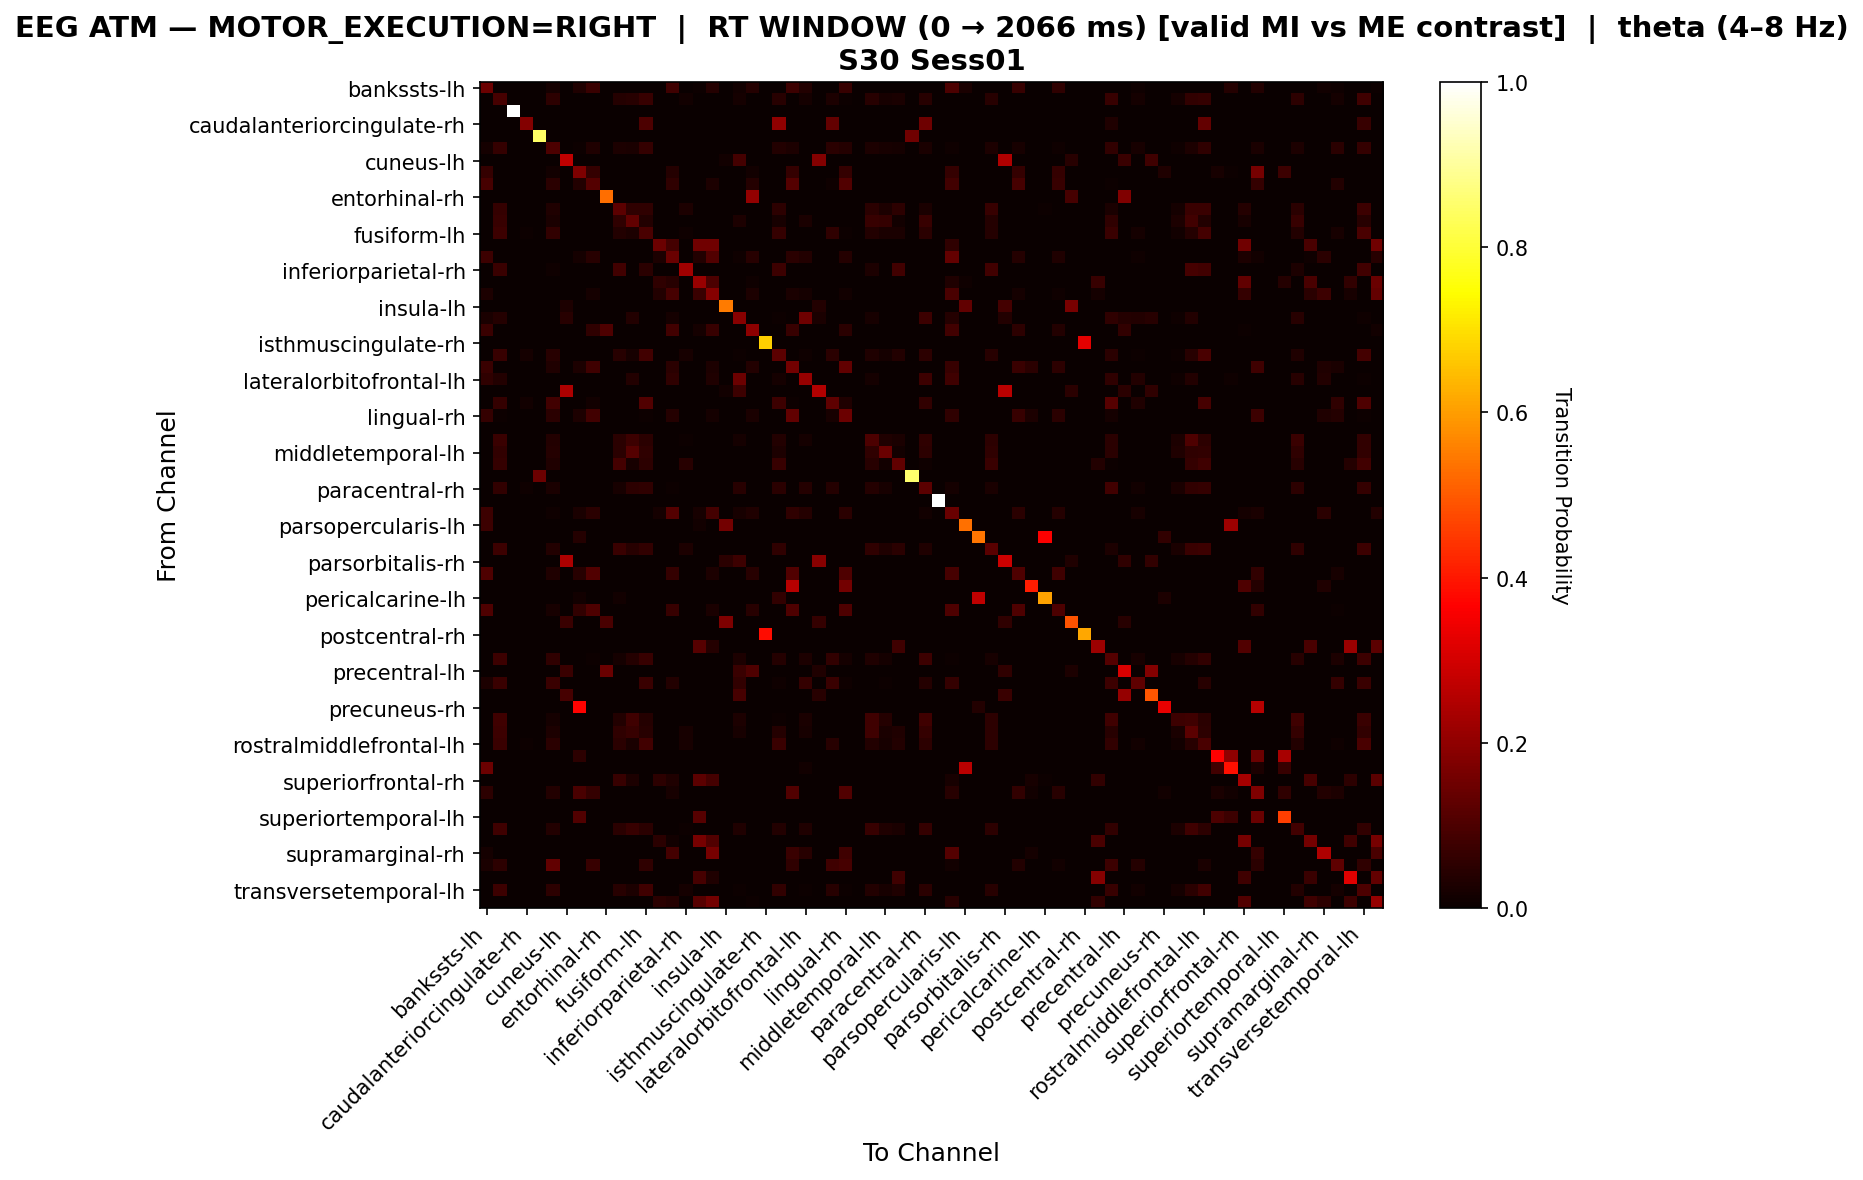

The data file committed next to this chart (first rows):
, bankssts-lh, bankssts-rh, caudalanteriorcingulate-lh, caudalanteriorcingulate-rh, caudalmiddlefrontal-lh, caudalmiddlefrontal-rh, cuneus-lh, cuneus-rh, entorhinal-lh, entorhinal-rh, frontalpole-lh, frontalpole-rh, fusiform-lh, fusiform-rh, inferiorparietal-lh, inferiorparietal-rh, inferiortemporal-lh, inferiortemporal-rh, insula-lh, insula-rh, isthmuscingulate-lh, isthmuscingulate-rh, lateraloccipital-lh
bankssts-lh, 0.1472, 0.0, 0.0, 0.0, 0.0, 0.01815, 0.0, 0.03226, 0.07056, 0.0, 0.0, 0.0, 0.0, 0.0, 0.08065, 0.0, 0.006048, 0.04234, 0.0, 0.0121, 0.04234, 0.0, 0.0
bankssts-rh, 0.0, 0.09205, 0.0, 0.0, 0.0, 0.05341, 0.0, 0.0, 0.0, 0.0, 0.04091, 0.04318, 0.06818, 0.0, 0.0, 0.01477, 0.0, 0.0, 0.0, 0.01932, 0.0, 0.0, 0.04659
caudalanteriorcingulate-lh, 0.0, 0.0, 1.0, 0.0, 0.0, 0.0, 0.0, 0.0, 0.0, 0.0, 0.0, 0.0, 0.0, 0.0, 0.0, 0.0, 0.0, 0.0, 0.0, 0.0, 0.0, 0.0, 0.0
caudalanteriorcingulate-rh, 0.0, 0.0, 0.0, 0.1833, 0.0, 0.0, 0.0, 0.0, 0.0, 0.0, 0.0, 0.0, 0.1, 0.0, 0.0, 0.0, 0.0, 0.0, 0.0, 0.0, 0.0, 0.0, 0.2
caudalmiddlefrontal-lh, 0.0, 0.0, 0.0, 0.0, 0.8462, 0.0, 0.0, 0.0, 0.0, 0.0, 0.0, 0.0, 0.0, 0.0, 0.0, 0.0, 0.0, 0.0, 0.0, 0.0, 0.0, 0.0, 0.0
caudalmiddlefrontal-rh, 0.01587, 0.06494, 0.0, 0.0, 0.0, 0.09812, 0.0, 0.007215, 0.03175, 0.0, 0.02886, 0.02453, 0.06638, 0.0, 0.0, 0.0, 0.0, 0.0, 0.0, 0.0, 0.0, 0.0, 0.03896
cuneus-lh, 0.0, 0.0, 0.0, 0.0, 0.0, 0.0, 0.2709, 0.0, 0.0, 0.0, 0.0, 0.0, 0.0, 0.0, 0.0, 0.0, 0.0, 0.0, 0.01478, 0.08867, 0.0, 0.0, 0.0
cuneus-rh, 0.06639, 0.0, 0.0, 0.0, 0.0, 0.01245, 0.0, 0.1743, 0.06639, 0.0, 0.0, 0.0, 0.0, 0.0, 0.04149, 0.0, 0.0, 0.0, 0.0, 0.0, 0.01245, 0.0, 0.0
entorhinal-lh, 0.09024, 0.0, 0.0, 0.0, 0.0, 0.04878, 0.0, 0.03902, 0.1122, 0.0, 0.0, 0.0, 0.0, 0.0, 0.05854, 0.0, 0.0, 0.02927, 0.0, 0.0, 0.04146, 0.0, 0.0
entorhinal-rh, 0.0, 0.0, 0.0, 0.0, 0.0, 0.0, 0.0, 0.0, 0.0, 0.5282, 0.0, 0.0, 0.0, 0.0, 0.0, 0.0, 0.0, 0.0, 0.0, 0.0, 0.2042, 0.0, 0.0
frontalpole-lh, 0.0, 0.06387, 0.0, 0.0, 0.0, 0.03361, 0.0, 0.0, 0.0, 0.0, 0.1244, 0.05546, 0.05546, 0.0, 0.0, 0.03025, 0.0, 0.0, 0.0, 0.0, 0.0, 0.0, 0.0521
frontalpole-rh, 0.0, 0.06847, 0.0, 0.0, 0.0, 0.02703, 0.0, 0.0, 0.0, 0.0, 0.05586, 0.1315, 0.03604, 0.0, 0.0, 0.0, 0.0, 0.0, 0.0, 0.02883, 0.0, 0.0, 0.02162
fusiform-lh, 0.0, 0.07491, 0.0, 0.004994, 0.0, 0.05993, 0.0, 0.0, 0.0, 0.0, 0.0387, 0.02747, 0.09488, 0.0, 0.0, 0.009988, 0.0, 0.0, 0.0, 0.0, 0.0, 0.0, 0.06617
fusiform-rh, 0.0, 0.0, 0.0, 0.0, 0.0, 0.0, 0.0, 0.0, 0.0, 0.0, 0.0, 0.0, 0.0, 0.146, 0.08759, 0.0, 0.1533, 0.1533, 0.0, 0.0, 0.0, 0.0, 0.0
inferiorparietal-lh, 0.07585, 0.0, 0.0, 0.0, 0.0, 0.0, 0.0, 0.01597, 0.04391, 0.0, 0.0, 0.0, 0.0, 0.02794, 0.1417, 0.0, 0.03593, 0.1078, 0.0, 0.00998, 0.04391, 0.0, 0.0
inferiorparietal-rh, 0.0, 0.07109, 0.0, 0.0, 0.0, 0.009479, 0.0, 0.0, 0.0, 0.0, 0.08531, 0.0, 0.04739, 0.0, 0.0, 0.2227, 0.0, 0.0, 0.0, 0.0, 0.0, 0.0, 0.07583
inferiortemporal-lh, 0.002688, 0.0, 0.0, 0.0, 0.0, 0.0, 0.0, 0.0, 0.0, 0.0, 0.0, 0.0, 0.0, 0.05645, 0.04301, 0.0, 0.2124, 0.09946, 0.0, 0.0, 0.008065, 0.0, 0.0
inferiortemporal-rh, 0.03102, 0.0, 0.0, 0.0, 0.0, 0.0, 0.0, 0.0, 0.01825, 0.0, 0.0, 0.0, 0.0, 0.03832, 0.09124, 0.0, 0.07117, 0.1843, 0.0, 0.0, 0.0292, 0.0, 0.0
insula-lh, 0.0, 0.0, 0.0, 0.0, 0.0, 0.0, 0.03086, 0.0, 0.0, 0.0, 0.0, 0.0, 0.0, 0.0, 0.0, 0.0, 0.0, 0.0, 0.5494, 0.0, 0.0, 0.0, 0.0
insula-rh, 0.02717, 0.04076, 0.0, 0.0, 0.0, 0.0, 0.0462, 0.0, 0.0, 0.0, 0.0, 0.03804, 0.0, 0.0, 0.01902, 0.0, 0.0, 0.0, 0.0, 0.1902, 0.0, 0.0, 0.005435
isthmuscingulate-lh, 0.07364, 0.0, 0.0, 0.0, 0.0, 0.0, 0.0, 0.003876, 0.05814, 0.1047, 0.0, 0.0, 0.0, 0.003876, 0.08527, 0.0, 0.01938, 0.06977, 0.0, 0.0, 0.1977, 0.0, 0.0
isthmuscingulate-rh, 0.0, 0.0, 0.0, 0.0, 0.0, 0.0, 0.0, 0.0, 0.0, 0.0, 0.0, 0.0, 0.0, 0.0, 0.0, 0.0, 0.0, 0.0, 0.0, 0.0, 0.0, 0.6731, 0.0
lateraloccipital-lh, 0.0, 0.06647, 0.0, 0.01773, 0.0, 0.04579, 0.0, 0.0, 0.0, 0.0, 0.04579, 0.02068, 0.08419, 0.0, 0.0, 0.02068, 0.0, 0.0, 0.0, 0.005908, 0.0, 0.0, 0.1226
lateraloccipital-rh, 0.07407, 0.0, 0.0, 0.0, 0.0, 0.03148, 0.0, 0.02963, 0.07963, 0.0, 0.0, 0.0, 0.0, 0.0, 0.05, 0.0, 0.003704, 0.02778, 0.0, 0.0, 0.03704, 0.0, 0.0
lateralorbitofrontal-lh, 0.0551, 0.03857, 0.0, 0.0, 0.0, 0.0, 0.0, 0.0, 0.0, 0.0, 0.0, 0.03581, 0.0, 0.0, 0.05785, 0.0, 0.0, 0.03306, 0.0, 0.146, 0.0, 0.0, 0.01653
lateralorbitofrontal-rh, 0.0, 0.0, 0.0, 0.0, 0.0, 0.0, 0.2437, 0.0, 0.0, 0.0, 0.0, 0.0, 0.0, 0.0, 0.0, 0.0, 0.0, 0.0, 0.0125, 0.075, 0.0, 0.0, 0.0
lingual-lh, 0.0, 0.06553, 0.0, 0.01456, 0.0, 0.08495, 0.0, 0.0, 0.01456, 0.0, 0.0, 0.0, 0.1092, 0.0, 0.0, 0.0, 0.0, 0.0, 0.0, 0.0, 0.0, 0.0, 0.07524
lingual-rh, 0.06261, 0.005367, 0.0, 0.0, 0.0, 0.0483, 0.0, 0.02862, 0.08229, 0.0, 0.0, 0.0, 0.007156, 0.0, 0.03936, 0.0, 0.0, 0.01789, 0.0, 0.0, 0.02683, 0.0, 0.0
medialorbitofrontal-lh, 0.0, 0.0, 0.0, 0.0, 0.0, 0.0, 0.0, 0.0, 0.0, 0.0, 0.0, 0.0, 0.0, 0.0, 0.0, 0.0, 0.0, 0.0, 0.0, 0.0, 0.0, 0.0, 0.0
medialorbitofrontal-rh, 0.0, 0.0722, 0.0, 0.0, 0.0, 0.0361, 0.0, 0.0, 0.0, 0.0, 0.04874, 0.07762, 0.05054, 0.0, 0.0, 0.00722, 0.0, 0.0, 0.0, 0.01805, 0.0, 0.0, 0.0361
middletemporal-lh, 0.0, 0.06013, 0.0, 0.0, 0.0, 0.04114, 0.0, 0.0, 0.0, 0.0, 0.05063, 0.1108, 0.05696, 0.0, 0.0, 0.0, 0.0, 0.0, 0.0, 0.0, 0.0, 0.0, 0.02848
middletemporal-rh, 0.0, 0.06582, 0.0, 0.0, 0.0, 0.03291, 0.0, 0.0, 0.0, 0.0, 0.08608, 0.02278, 0.05316, 0.0, 0.0, 0.04557, 0.0, 0.0, 0.0, 0.0, 0.0, 0.0, 0.06835
paracentral-lh, 0.0, 0.0, 0.0, 0.0, 0.1455, 0.0, 0.0, 0.0, 0.0, 0.0, 0.0, 0.0, 0.0, 0.0, 0.0, 0.0, 0.0, 0.0, 0.0, 0.0, 0.0, 0.0, 0.0
paracentral-rh, 0.002911, 0.05968, 0.0, 0.01019, 0.0, 0.02475, 0.0, 0.0, 0.0, 0.0, 0.02038, 0.05095, 0.05822, 0.0, 0.004367, 0.0, 0.0, 0.0, 0.0, 0.04367, 0.0, 0.0, 0.04949
parahippocampal-lh, 0.0, 0.0, 0.0, 0.0, 0.0, 0.0, 0.0, 0.0, 0.0, 0.0, 0.0, 0.0, 0.0, 0.0, 0.0, 0.0, 0.0, 0.0, 0.0, 0.0, 0.0, 0.0, 0.0
parahippocampal-rh, 0.07535, 0.0, 0.0, 0.0, 0.0, 0.009419, 0.0, 0.02512, 0.05024, 0.0, 0.0, 0.0, 0.0, 0.0157, 0.1099, 0.0, 0.02198, 0.08791, 0.0, 0.02041, 0.03454, 0.0, 0.0
parsopercularis-lh, 0.07534, 0.0, 0.0, 0.0, 0.0, 0.0, 0.0, 0.0, 0.0, 0.0, 0.0, 0.0, 0.0, 0.0, 0.0, 0.0, 0.0137, 0.0, 0.1575, 0.0, 0.0, 0.0, 0.0
parsopercularis-rh, 0.0, 0.0, 0.0, 0.0, 0.0, 0.0, 0.0, 0.04, 0.0, 0.0, 0.0, 0.0, 0.0, 0.0, 0.0, 0.0, 0.0, 0.0, 0.0, 0.0, 0.0, 0.0, 0.0
parsorbitalis-lh, 0.0, 0.07428, 0.0, 0.0, 0.0, 0.03623, 0.0, 0.0, 0.0, 0.0, 0.07065, 0.04348, 0.05978, 0.0, 0.0, 0.02899, 0.0, 0.0, 0.0, 0.001812, 0.0, 0.0, 0.05616
parsorbitalis-rh, 0.0, 0.0, 0.0, 0.0, 0.0, 0.0, 0.2453, 0.0, 0.0, 0.0, 0.0, 0.0, 0.0, 0.0, 0.0, 0.0, 0.0, 0.0, 0.04717, 0.07547, 0.0, 0.0, 0.0
parstriangularis-lh, 0.1017, 0.0, 0.0, 0.0, 0.0, 0.0339, 0.0, 0.0452, 0.1073, 0.0, 0.0, 0.0, 0.0, 0.0, 0.06497, 0.0, 0.0, 0.03107, 0.0, 0.0, 0.0452, 0.0, 0.0
parstriangularis-rh, 0.0, 0.0, 0.0, 0.0, 0.0, 0.0, 0.0, 0.0, 0.0, 0.0, 0.0, 0.0, 0.0, 0.0, 0.0, 0.0, 0.0, 0.0, 0.0, 0.0, 0.0, 0.0, 0.0
pericalcarine-lh, 0.0, 0.0, 0.0, 0.0, 0.0, 0.0, 0.0, 0.01515, 0.0, 0.0, 0.01515, 0.0, 0.0, 0.0, 0.0, 0.0, 0.0, 0.0, 0.0, 0.0, 0.0, 0.0, 0.06061
pericalcarine-rh, 0.1026, 0.0, 0.0, 0.0, 0.0, 0.02198, 0.0, 0.05861, 0.1026, 0.0, 0.0, 0.0, 0.0, 0.0, 0.0696, 0.0, 0.0, 0.02564, 0.0, 0.0, 0.04396, 0.0, 0.0
postcentral-lh, 0.0, 0.0, 0.0, 0.0, 0.0, 0.0, 0.07097, 0.0, 0.0, 0.09677, 0.0, 0.0, 0.0, 0.0, 0.0, 0.0, 0.0, 0.0, 0.1742, 0.0, 0.0, 0.0, 0.0
postcentral-rh, 0.0, 0.0, 0.0, 0.0, 0.0, 0.0, 0.0, 0.0, 0.0, 0.0, 0.0, 0.0, 0.0, 0.0, 0.0, 0.0, 0.0, 0.0, 0.0, 0.0, 0.0, 0.3846, 0.0
posteriorcingulate-lh, 0.0, 0.0, 0.0, 0.0, 0.0, 0.0, 0.0, 0.0, 0.0, 0.0, 0.0, 0.0, 0.0, 0.0, 0.0, 0.0, 0.1162, 0.0404, 0.0, 0.0, 0.0, 0.0, 0.0
posteriorcingulate-rh, 0.0, 0.07652, 0.0, 0.0, 0.0, 0.05541, 0.0, 0.0, 0.006596, 0.0, 0.01583, 0.03958, 0.06992, 0.0, 0.0, 0.0, 0.0, 0.0, 0.0, 0.03034, 0.0, 0.0, 0.03958
precentral-lh, 0.0, 0.0, 0.0, 0.0, 0.0, 0.0, 0.07345, 0.0, 0.0, 0.1412, 0.0, 0.0, 0.0, 0.0, 0.0, 0.0, 0.0, 0.0, 0.0, 0.07345, 0.1017, 0.0, 0.0
precentral-rh, 0.03061, 0.07143, 0.0, 0.0, 0.0, 0.07143, 0.0, 0.0, 0.0, 0.0, 0.0, 0.0, 0.07143, 0.0, 0.03571, 0.0, 0.0, 0.0, 0.0, 0.06122, 0.0, 0.0, 0.0102
precuneus-lh, 0.0, 0.0, 0.0, 0.0, 0.0, 0.0, 0.09091, 0.0, 0.0, 0.0, 0.0, 0.0, 0.0, 0.0, 0.0, 0.0, 0.0, 0.0, 0.0, 0.09091, 0.0, 0.0, 0.0
precuneus-rh, 0.0, 0.0, 0.0, 0.0, 0.0, 0.0, 0.0, 0.3704, 0.0, 0.0, 0.0, 0.0, 0.0, 0.0, 0.0, 0.0, 0.0, 0.0, 0.0, 0.0, 0.0, 0.0, 0.0
rostralanteriorcingulate-lh, 0.0, 0.07981, 0.0, 0.0, 0.0, 0.01878, 0.0, 0.0, 0.0, 0.0, 0.03756, 0.07981, 0.04225, 0.0, 0.0, 0.0, 0.0, 0.0, 0.0, 0.02817, 0.0, 0.0, 0.004695
rostralanteriorcingulate-rh, 0.0, 0.07542, 0.0, 0.0, 0.0, 0.02793, 0.0, 0.0, 0.0, 0.0, 0.05726, 0.06704, 0.04609, 0.0, 0.0, 0.02095, 0.0, 0.0, 0.0, 0.02235, 0.0, 0.0, 0.03911
rostralmiddlefrontal-lh, 0.0, 0.07236, 0.0, 0.007117, 0.0, 0.04745, 0.0, 0.0, 0.0, 0.0, 0.04982, 0.02728, 0.08422, 0.0, 0.0, 0.02135, 0.0, 0.0, 0.0, 0.0, 0.0, 0.0, 0.07355
rostralmiddlefrontal-rh, 0.0, 0.0, 0.0, 0.0, 0.0, 0.0, 0.0, 0.05455, 0.0, 0.0, 0.0, 0.0, 0.0, 0.0, 0.0, 0.0, 0.0, 0.0, 0.0, 0.0, 0.0, 0.0, 0.0
superiorfrontal-lh, 0.1473, 0.0, 0.0, 0.0, 0.0, 0.0, 0.0, 0.0, 0.0, 0.0, 0.0, 0.0, 0.0, 0.0, 0.0, 0.0, 0.0, 0.0, 0.0, 0.0, 0.0, 0.0, 0.0
superiorfrontal-rh, 0.0, 0.0, 0.0, 0.0, 0.0, 0.0, 0.0, 0.0, 0.0, 0.0, 0.0665, 0.03069, 0.0, 0.05371, 0.03325, 0.0, 0.1228, 0.08696, 0.0, 0.0, 0.0, 0.0, 0.0
superiorparietal-lh, 0.05224, 0.0, 0.0, 0.0, 0.0, 0.03731, 0.0, 0.09701, 0.06468, 0.0, 0.0, 0.0, 0.0, 0.0, 0.0199, 0.0, 0.0, 0.0, 0.0, 0.0, 0.002488, 0.0, 0.0
superiorparietal-rh, 0.0, 0.0, 0.0, 0.0, 0.0, 0.0, 0.0, 0.0, 0.0, 0.0, 0.0, 0.0, 0.0, 0.0, 0.0, 0.0, 0.0, 0.0, 0.0, 0.0, 0.0, 0.0, 0.0
... 8 more rows
